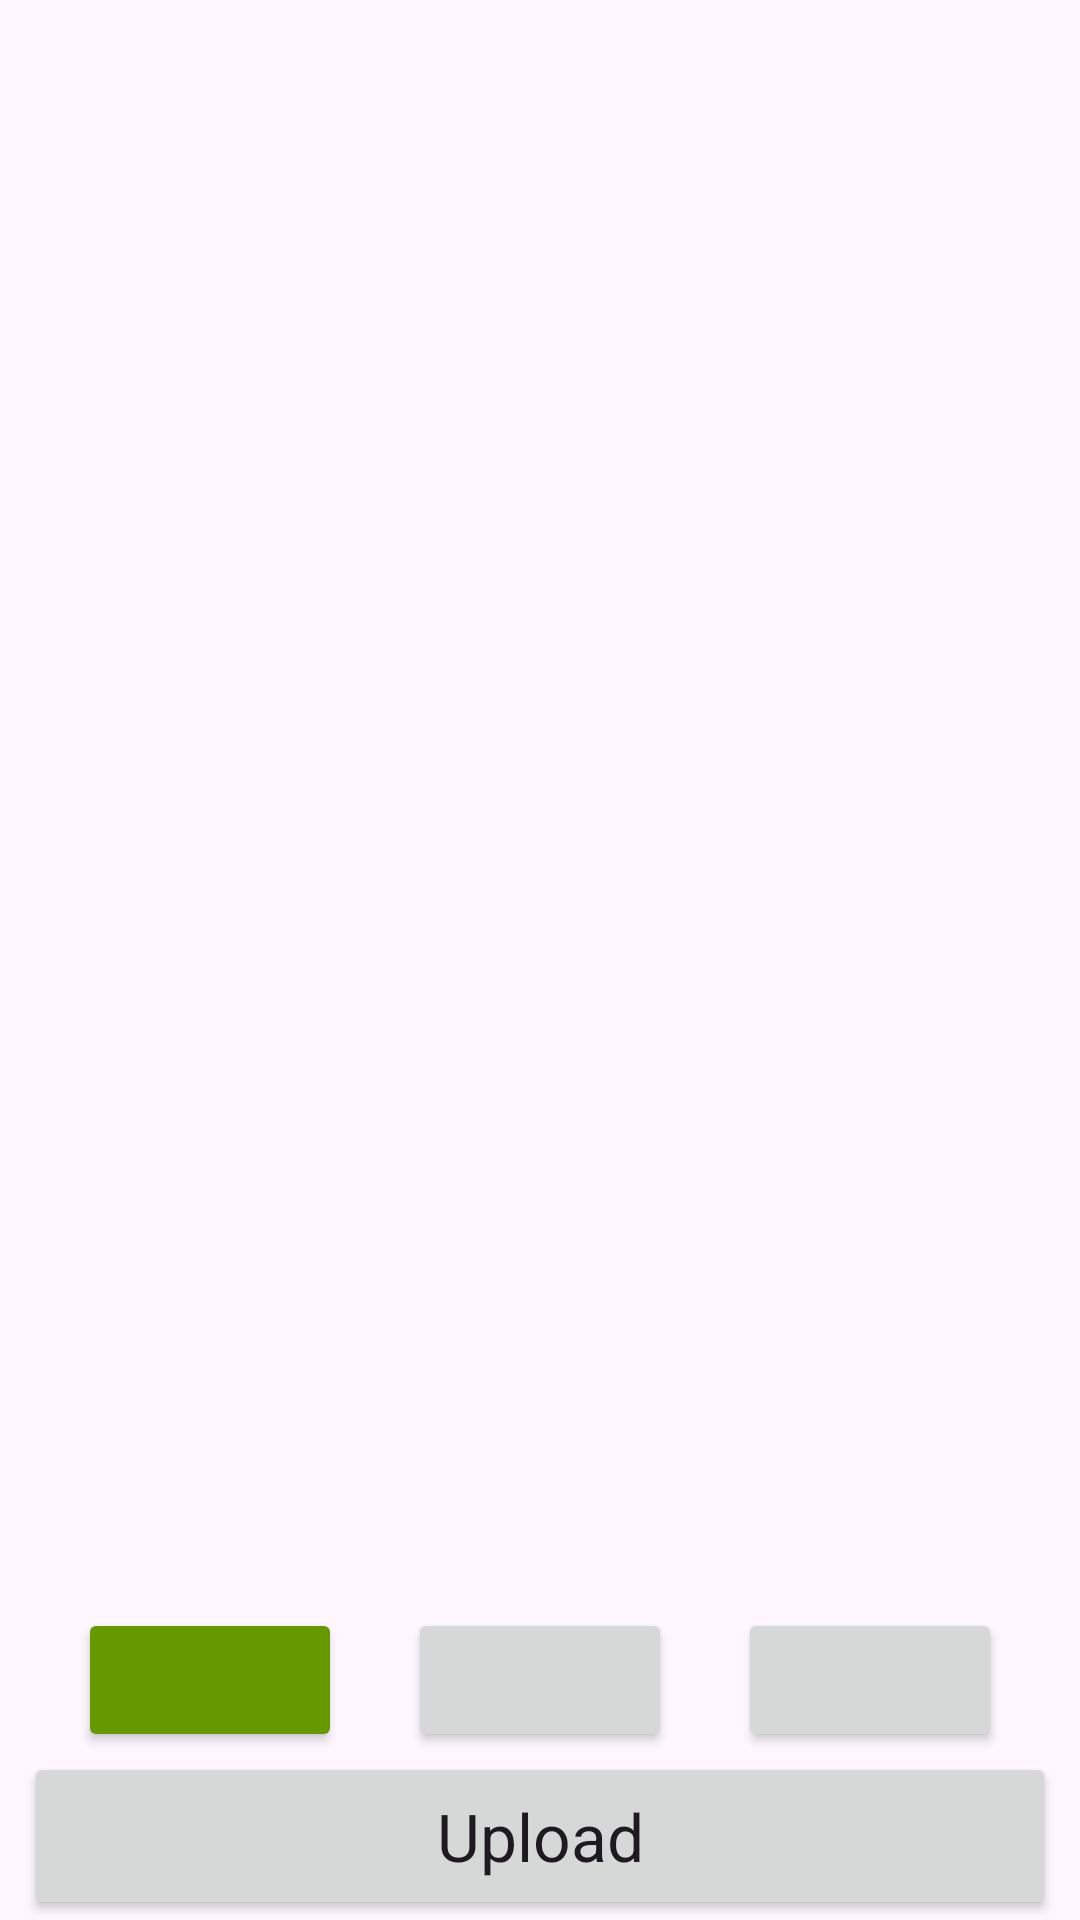

Produce the Android XML layout that renders to this screen, including the resource entries it uses.
<!-- AndroidManifest.xml: application theme Theme.Zipline -->
<!-- res/layout/fragment_upload_multi.xml -->
<?xml version="1.0" encoding="utf-8"?>
<FrameLayout
    xmlns:android="http://schemas.android.com/apk/res/android"
    xmlns:app="http://schemas.android.com/apk/res-auto"
    xmlns:tools="http://schemas.android.com/tools"
    android:layout_width="match_parent"
    android:layout_height="match_parent"
    android:gravity="top"
    android:orientation="vertical">

    <FrameLayout
        android:layout_width="match_parent"
        android:layout_height="match_parent">
        <androidx.recyclerview.widget.RecyclerView
            android:id="@+id/preview_recycler"
            android:layout_width="match_parent"
            android:layout_height="match_parent"
            android:scrollbars="vertical"
            tools:itemCount="8"
            tools:viewBindingType="androidx.recyclerview.widget.RecyclerView"
            tools:layoutManager="GridLayoutManager"
            tools:spanCount="2"
            tools:listitem="@layout/file_item_upload" />
    </FrameLayout>

    <LinearLayout
        android:layout_width="match_parent"
        android:layout_height="wrap_content"
        android:layout_gravity="bottom"
        android:paddingHorizontal="8dp"
        android:orientation="vertical">
        <androidx.constraintlayout.widget.ConstraintLayout
            android:layout_width="match_parent"
            android:layout_height="wrap_content">
            <androidx.constraintlayout.helper.widget.Flow
                android:id="@+id/flow"
                android:layout_width="match_parent"
                android:layout_height="wrap_content"
                app:constraint_referenced_ids="upload_options,folder_button,options_button"
                app:flow_wrapMode="chain"
                app:flow_horizontalGap="4dp"
                app:flow_verticalGap="4dp"
                app:flow_horizontalAlign="center"
                app:flow_maxElementsWrap="4"
                app:layout_constraintTop_toTopOf="parent" />
            <Button
                android:id="@+id/upload_options"
                android:layout_width="wrap_content"
                android:layout_height="wrap_content"
                android:backgroundTint="@android:color/holo_green_dark"
                app:icon="@drawable/md_subtitles_gear_24px"
                app:iconSize="24dp"
                app:iconGravity="textStart"
                app:iconPadding="0dp" />
            <Button
                android:id="@+id/folder_button"
                android:layout_width="wrap_content"
                android:layout_height="wrap_content"
                app:icon="@drawable/md_folder_24px"
                app:iconSize="24dp"
                app:iconGravity="textStart"
                app:iconPadding="0dp" />
            <Button
                android:id="@+id/options_button"
                android:layout_width="wrap_content"
                android:layout_height="wrap_content"
                app:icon="@drawable/md_settings_24px"
                app:iconSize="24dp"
                app:iconGravity="textStart"
                app:iconPadding="0dp" />
        </androidx.constraintlayout.widget.ConstraintLayout>
        <Button
            android:id="@+id/upload_button"
            android:layout_width="match_parent"
            android:layout_height="56dp"
            android:textAppearance="@style/TextAppearance.AppCompat.Large"
            android:text="@string/upload"
            app:icon="@drawable/md_upload_24px"
            app:iconGravity="end"
            app:iconPadding="-28dp"
            app:iconSize="28dp"
            tools:text="Upload 12 Files" />
    </LinearLayout>

</FrameLayout>
<!-- res/layout/file_item_upload.xml (included above) -->
<androidx.constraintlayout.widget.ConstraintLayout xmlns:android="http://schemas.android.com/apk/res/android"
    xmlns:app="http://schemas.android.com/apk/res-auto"
    xmlns:tools="http://schemas.android.com/tools"
    android:layout_width="match_parent"
    android:layout_height="wrap_content"
    android:layout_margin="4dp">

    <FrameLayout
        android:id="@+id/image_holder"
        android:layout_width="0dp"
        android:layout_height="0dp"
        android:scaleType="centerCrop"
        android:contentDescription="Preview"
        android:paddingTop="3dp"
        android:paddingHorizontal="3dp"
        app:layout_constraintDimensionRatio="H,1:1"
        app:layout_constraintTop_toTopOf="parent"
        app:layout_constraintStart_toStartOf="parent"
        app:layout_constraintEnd_toEndOf="parent"
        app:layout_constraintBottom_toTopOf="@id/file_name">

        <ImageView
            android:id="@+id/image_view"
            android:layout_width="match_parent"
            android:layout_height="match_parent"
            android:scaleType="centerCrop"
            android:contentDescription="Preview" />

    </FrameLayout>

    <ImageView
        android:id="@+id/check_mark"
        android:layout_height="28dp"
        android:layout_width="28dp"
        android:layout_gravity="bottom"
        android:layout_marginStart="4dp"
        android:src="@drawable/md_check_circle_24px"
        android:contentDescription="Selected"
        app:layout_constraintStart_toStartOf="parent"
        app:layout_constraintBottom_toBottomOf="@id/image_holder"
        app:tint="@android:color/holo_green_light" />

    <TextView
        android:id="@+id/file_name"
        android:layout_width="match_parent"
        android:layout_height="wrap_content"
        android:paddingHorizontal="3dp"
        android:paddingBottom="3dp"
        android:ellipsize="end"
        android:gravity="center"
        android:maxLines="1"
        android:text="dumb_file.trash"
        android:textAppearance="@style/TextAppearance.AppCompat.Small"
        app:layout_constraintTop_toBottomOf="@+id/image_holder"
        app:layout_constraintStart_toStartOf="parent"
        app:layout_constraintEnd_toEndOf="parent"
        app:layout_constraintBottom_toBottomOf="parent"
        tools:text="dumb_file.trash" />


    <FrameLayout
        android:id="@+id/item_select"
        android:layout_width="0dp"
        android:layout_height="0dp"
        app:layout_constraintTop_toTopOf="parent"
        app:layout_constraintStart_toStartOf="parent"
        app:layout_constraintEnd_toEndOf="parent"
        app:layout_constraintBottom_toBottomOf="parent"
        android:background="@drawable/image_border_selected" />

</androidx.constraintlayout.widget.ConstraintLayout>
<!-- resources referenced by this layout -->
<resources>
  <!-- drawable image_border_selected (drawable) -->
  <?xml version="1.0" encoding="utf-8"?>
  <shape xmlns:android="http://schemas.android.com/apk/res/android">
      <solid android:color="@android:color/transparent" />
      <stroke android:width="3dp" android:color="@color/selected_border" />
      <corners android:radius="4dp" />
  </shape>
  <string name="upload">Upload</string>
  <style name="Theme.Zipline" parent="Theme.Material3.DayNight.NoActionBar">
          <item name="materialButtonStyle">@style/CustomMaterialButton</item>
  
          
          
          
      </style>
  <color name="selected_border">#87b3f4</color>
  <style name="CustomMaterialButton" parent="Widget.Material3.Button">
          <item name="android:textColor">@android:color/white</item>
          <item name="backgroundTint">@color/button_color</item>
          <item name="iconTint">@android:color/white</item>
      </style>
  <color name="button_color">#6750A4</color>
</resources>
